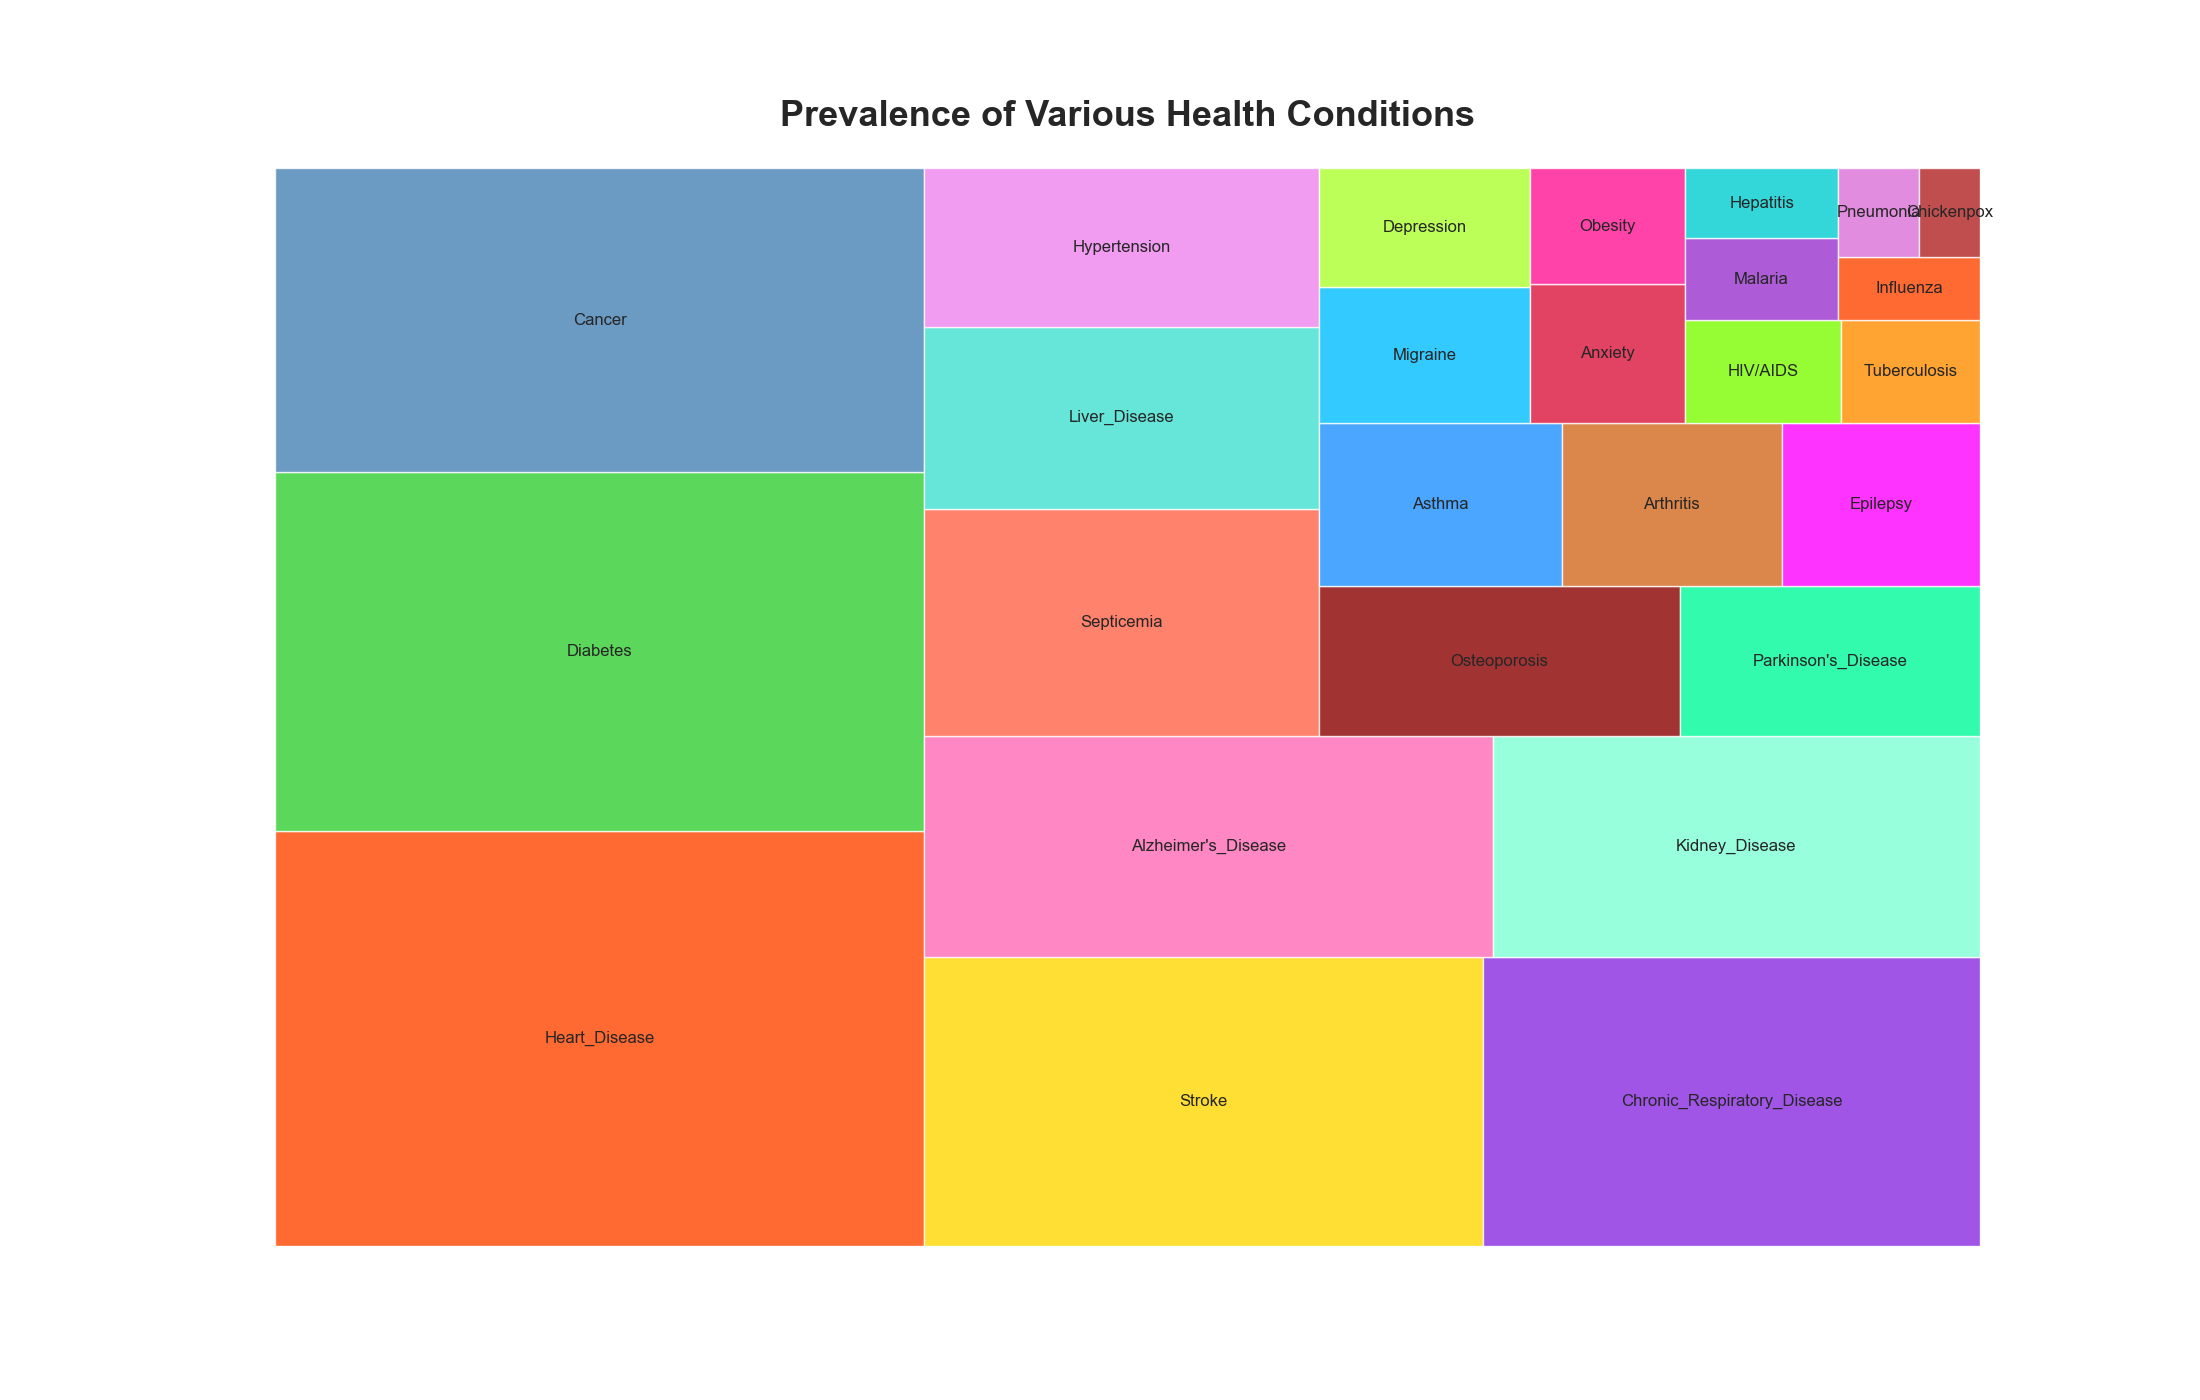

Source data for this figure (header and first rows):
Condition, Prevalence
Heart_Disease, 1500
Diabetes, 1300
Cancer, 1100
Stroke, 900
Chronic_Respiratory_Disease, 800
Alzheimer's_Disease, 700
Kidney_Disease, 600
Septicemia, 500
Liver_Disease, 400
Hypertension, 350
Osteoporosis, 300
Parkinson's_Disease, 250
Asthma, 220
Arthritis, 200
Epilepsy, 180
Migraine, 160
Depression, 140
Anxiety, 120
Obesity, 100
HIV/AIDS, 90
Tuberculosis, 80
Malaria, 70
Hepatitis, 60
Influenza, 50
Pneumonia, 40
Chickenpox, 30
